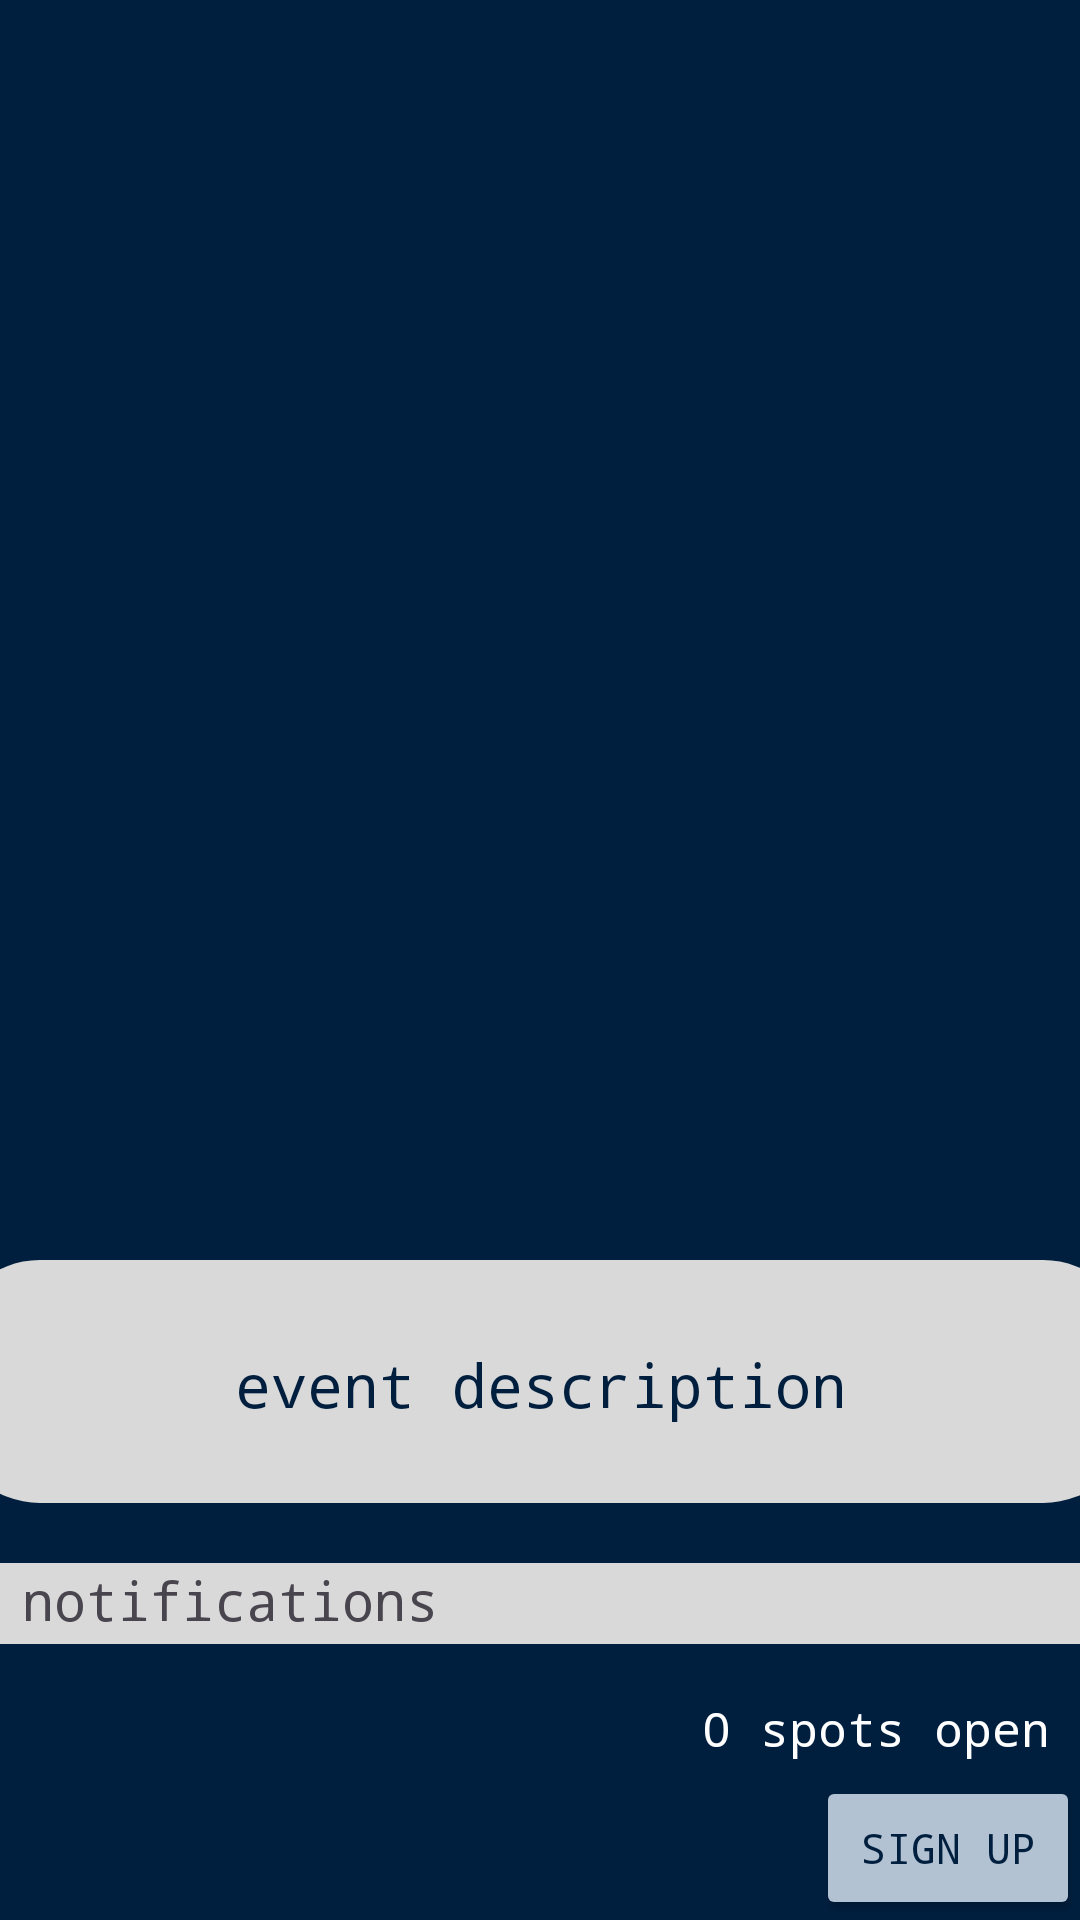

Layout XML and referenced resources for this Android screen:
<!-- AndroidManifest.xml: application theme Theme.Elevent -->
<!-- res/layout/fragment_event_attendee.xml -->
<?xml version="1.0" encoding="utf-8"?>
<androidx.constraintlayout.widget.ConstraintLayout xmlns:android="http://schemas.android.com/apk/res/android"
    xmlns:app="http://schemas.android.com/apk/res-auto"
    xmlns:tools="http://schemas.android.com/tools"
    android:id="@+id/eventViewAttendee"
    android:layout_width="match_parent"
    android:layout_height="match_parent"
    android:background="@color/background_blue"
    tools:context=".EventViewAttendee">


    <ImageView
        android:id="@+id/event_poster"
        android:layout_width="380dp"
        android:layout_height="380dp"
        android:layout_marginTop="20dp"
        app:layout_constraintEnd_toEndOf="parent"
        app:layout_constraintHorizontal_bias="0.5"
        app:layout_constraintStart_toStartOf="parent"
        app:layout_constraintTop_toTopOf="parent"
        tools:srcCompat="@tools:sample/avatars" />

    <TextView
        android:id="@+id/event_description_textview"
        android:layout_width="395dp"
        android:layout_height="81dp"
        android:background="@drawable/rounded_corner"
        android:backgroundTint="@color/item_grey"
        android:paddingTop="28dp"
        android:text="@string/event_location"
        android:textAlignment="center"
        android:textSize="20sp"
        android:fontFamily="monospace"
        android:textColor="@color/background_blue"
        android:layout_marginTop="20dp"
        app:layout_constraintEnd_toEndOf="parent"
        app:layout_constraintHorizontal_bias="0.5"
        app:layout_constraintStart_toStartOf="parent"
        app:layout_constraintTop_toBottomOf="@+id/event_poster"
         />
        

    <TextView
        android:id="@+id/notification_text"
        android:layout_width="386dp"
        android:layout_height="27dp"
        android:layout_marginTop="20dp"
        android:background="@drawable/rounded_corner"
        android:backgroundTint="@color/item_grey"
        android:text="notifications"
        android:fontFamily="monospace"
        android:textSize="18sp"
        android:paddingLeft="20dp"
        app:layout_constraintEnd_toEndOf="parent"
        app:layout_constraintHorizontal_bias="0.5"
        app:layout_constraintStart_toStartOf="parent"
        app:layout_constraintTop_toBottomOf="@+id/event_description_textview" />

    <TextView
        android:id="@+id/event_attendance_textview"
        android:layout_width="wrap_content"
        android:layout_height="wrap_content"
        android:gravity="center_horizontal"
        android:text="@string/spots_open"
        android:textColor="@android:color/white"
        android:fontFamily="monospace"
        android:textSize="16sp"
        android:paddingRight="10dp"
        android:layout_marginBottom="5dp"
        app:layout_constraintBottom_toBottomOf="parent"
        app:layout_constraintBottom_toTopOf="@id/sign_up_event_button"
        app:layout_constraintEnd_toEndOf="parent" />

    <Button
        android:id="@+id/sign_up_event_button"
        android:layout_width="wrap_content"
        android:layout_height="wrap_content"
        android:backgroundTint="@color/item_blue"
        android:text="@string/sign_up"
        android:textColor="@color/background_blue"
        android:fontFamily="monospace"
        tools:layout_editor_absoluteX="270dp"
        tools:layout_editor_absoluteY="708dp"
        app:layout_constraintEnd_toEndOf="parent"
        app:layout_constraintBottom_toBottomOf="parent"/>

</androidx.constraintlayout.widget.ConstraintLayout>
<!-- res/layout/toolbar.xml (included above) -->
<?xml version="1.0" encoding="utf-8"?>
<androidx.appcompat.widget.Toolbar xmlns:android="http://schemas.android.com/apk/res/android"
    xmlns:app="http://schemas.android.com/apk/res-auto"
    xmlns:tools="http://schemas.android.com/tools"
    android:id="@+id/toolbar"
    android:layout_width="match_parent"
    android:layout_height="?attr/actionBarSize"
    android:background="#00346A"
    android:elevation="3dp"
    android:theme="@style/ThemeOverlay.AppCompat.ActionBar"
    app:popupTheme="@style/ThemeOverlay.AppCompat.Light">

    <androidx.constraintlayout.widget.ConstraintLayout
        android:id="@+id/relativeLayout"
        android:layout_width="match_parent"
        android:layout_height="wrap_content"
        android:padding="16dp">

        <TextView
            android:id="@+id/appbar_text"
            android:layout_width="202dp"
            android:layout_height="37dp"
            android:layout_marginStart="8dp"
            android:fontFamily="sans-serif"
            android:text="@string/appbar_fragment_name"
            android:textColor="@color/text_white"
            android:textSize="25dp"
            app:layout_constraintStart_toStartOf="parent"
            app:layout_constraintTop_toTopOf="parent" />
    </androidx.constraintlayout.widget.ConstraintLayout>
</androidx.appcompat.widget.Toolbar>
<!-- resources referenced by this layout -->
<resources>
  <color name="background_blue">#001F3F</color>
  <color name="item_blue">#B2C2D2</color>
  <color name="item_grey">#D9D9D9</color>
  <color name="text_white">#FEFEFE</color>
  <!-- drawable rounded_corner (drawable) -->
  <?xml version="1.0" encoding="utf-8"?>
  <shape xmlns:android="http://schemas.android.com/apk/res/android">
      <corners android:radius="30dp" />
      <solid android:color="@color/item_grey" />
      <stroke android:width="0.5dp"/>
  </shape>
  <string name="appbar_fragment_name" />
  <string name="event_location">event description</string>
  <string name="sign_up">sign up</string>
  <string name="spots_open">0 spots open</string>
  <style name="Theme.Elevent" parent="Base.Theme.Elevent" />
  <style name="Base.Theme.Elevent" parent="Theme.Material3.DayNight.NoActionBar">
          
          
          <item name="android:navigationBarColor">#00346A</item>
          <item name="android:statusBarColor">#00346A</item>
      </style>
</resources>
